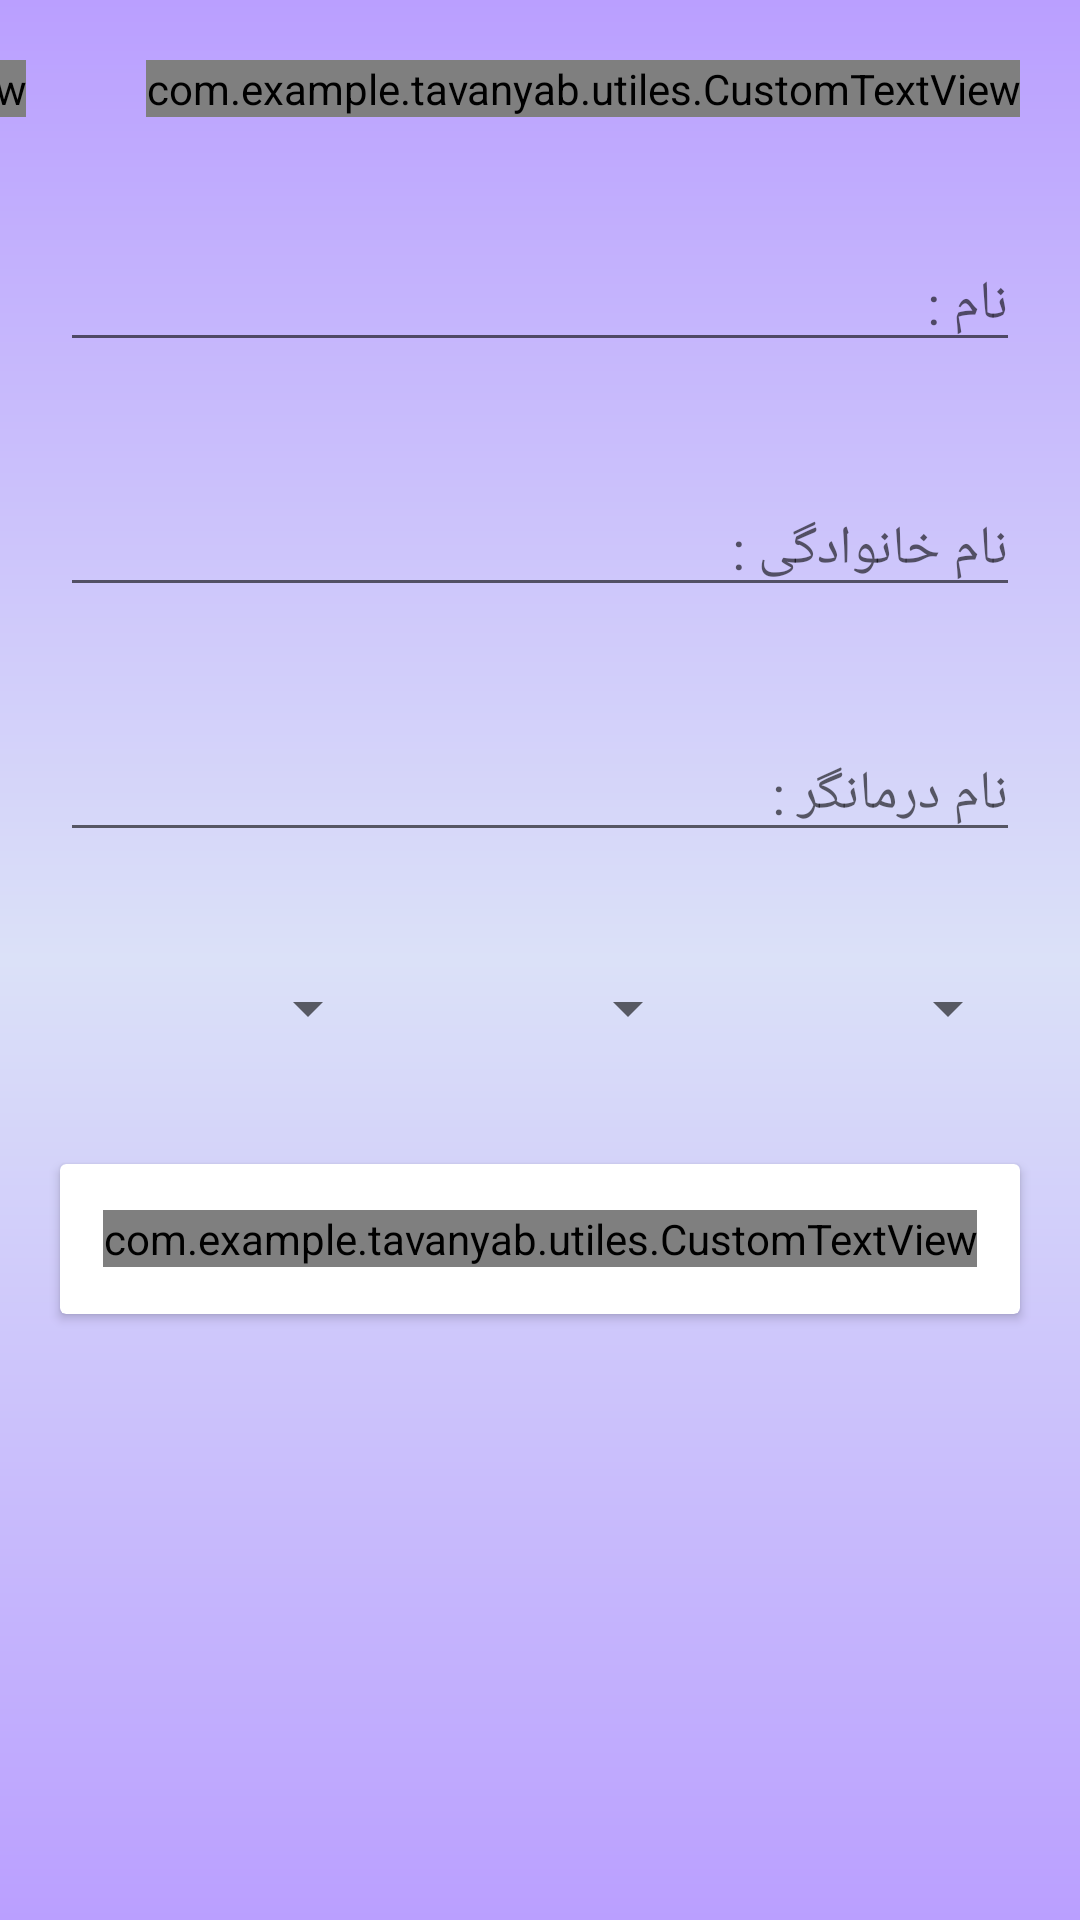

Here is an Android app screen rendered from its layout file. Give the layout XML and the strings, colors and styles it references.
<!-- AndroidManifest.xml: application theme AppTheme -->
<!-- res/layout/fragment_add_child.xml -->
<?xml version="1.0" encoding="utf-8"?>
<FrameLayout xmlns:android="http://schemas.android.com/apk/res/android"
    xmlns:tools="http://schemas.android.com/tools"
    android:layout_width="match_parent"
    android:layout_height="match_parent"
    android:background="@drawable/background"
    tools:context=".fragment.AddChildFragment">

    <ScrollView
        android:layout_width="match_parent"
        android:layout_height="match_parent">

        <RelativeLayout
            android:layout_width="match_parent"
            android:layout_height="match_parent">

            <com.example.tavanyab.utiles.CustomTextView
                android:id="@+id/txt_dateTitle"
                android:layout_width="wrap_content"
                android:layout_height="wrap_content"
                android:layout_alignParentRight="true"
                android:layout_margin="20dp"
                android:text="تاریخ مراجعه : " />

            <com.example.tavanyab.utiles.CustomTextView
                android:id="@+id/txt_date"
                android:layout_width="wrap_content"
                android:layout_height="wrap_content"
                android:layout_margin="20dp"
                android:layout_toLeftOf="@+id/txt_dateTitle"
                android:text="date" />


            <androidx.appcompat.widget.AppCompatEditText
                android:id="@+id/edt_name"
                android:layout_width="match_parent"
                android:layout_height="wrap_content"
                android:layout_below="@+id/txt_date"
                android:layout_margin="20dp"
                android:hint="نام : " />


            <androidx.appcompat.widget.AppCompatEditText
                android:id="@+id/edt_family"
                android:layout_width="match_parent"
                android:layout_height="wrap_content"
                android:layout_below="@+id/edt_name"
                android:layout_margin="20dp"
                android:hint="نام خانوادگی : " />

            <androidx.appcompat.widget.AppCompatEditText
                android:id="@+id/edt_doctor"
                android:layout_width="match_parent"
                android:layout_height="wrap_content"
                android:layout_below="@+id/edt_family"
                android:layout_margin="20dp"
                android:hint="نام درمانگر : " />

            <LinearLayout
                android:id="@+id/layout_spinner"
                android:layout_width="match_parent"
                android:layout_height="wrap_content"
                android:layout_below="@+id/edt_doctor"
                android:layout_margin="20dp">


                <Spinner
                    android:id="@+id/spinner_year"
                    android:layout_width="0dp"
                    android:layout_height="wrap_content"
                    android:layout_weight="1"
                    android:prompt="@string/yera" />

                <Spinner
                    android:id="@+id/spinner_month"
                    android:layout_width="0dp"
                    android:layout_height="wrap_content"
                    android:layout_weight="1"
                    android:prompt="@string/month" />

                <Spinner
                    android:id="@+id/spinner_day"
                    android:layout_width="0dp"
                    android:layout_height="wrap_content"
                    android:layout_weight="1"
                    android:prompt="@string/day" />
            </LinearLayout>


            <androidx.cardview.widget.CardView
                android:id="@+id/btn_save"
                android:layout_width="match_parent"
                android:layout_height="50dp"
                android:layout_below="@+id/layout_spinner"
                android:layout_centerHorizontal="true"
                android:layout_margin="20dp">

                <com.example.tavanyab.utiles.CustomTextView
                    android:layout_width="wrap_content"
                    android:layout_height="wrap_content"
                    android:layout_gravity="center"
                    android:textSize="18sp"
                    android:textStyle="bold"
                    android:text="شروع ارزیابی" />

            </androidx.cardview.widget.CardView>

        </RelativeLayout>
    </ScrollView>



</FrameLayout>
<!-- resources referenced by this layout -->
<resources>
  <!-- drawable background (drawable) -->
  <?xml version="1.0" encoding="utf-8"?>
  <shape xmlns:android="http://schemas.android.com/apk/res/android"
      android:shape="rectangle">
      <gradient
          android:centerColor="#DBE1F8"
          android:endColor="#BA9FFF"
          android:startColor="#BA9FFF"
          android:angle="-45"/>
  </shape>
  <string name="day">روز</string>
  <string name="month">ماه</string>
  <string name="yera">سال</string>
  <style name="AppTheme" parent="Theme.AppCompat.Light.NoActionBar">
          
          <item name="colorPrimary">@color/colorPrimary</item>
          <item name="colorPrimaryDark">@color/colorPrimaryDark</item>
          <item name="colorAccent">@color/colorAccent</item>
      </style>
  <color name="colorPrimary">#6200EE</color>
  <color name="colorPrimaryDark">#3700B3</color>
  <color name="colorAccent">#03DAC5</color>
</resources>
